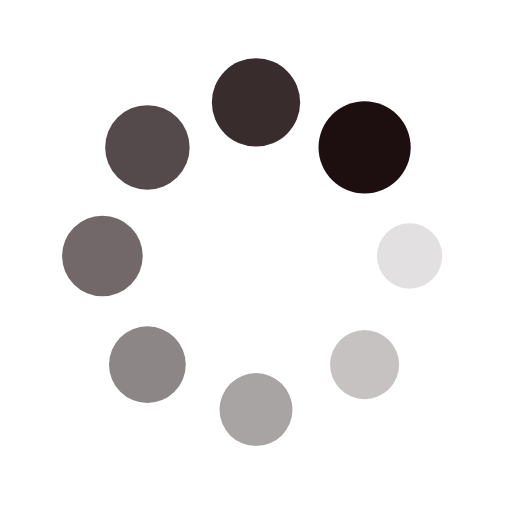
t = 0.00 s
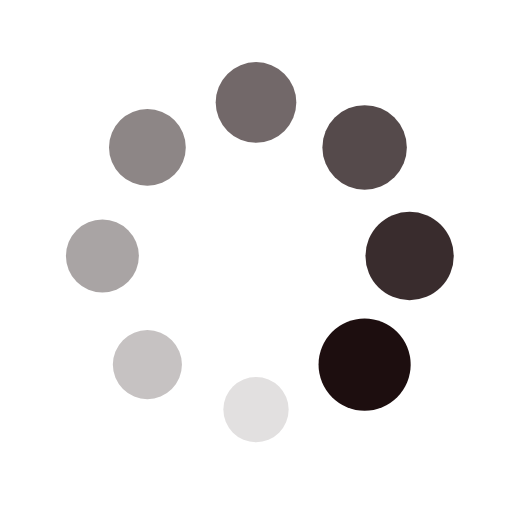
t = 0.25 s
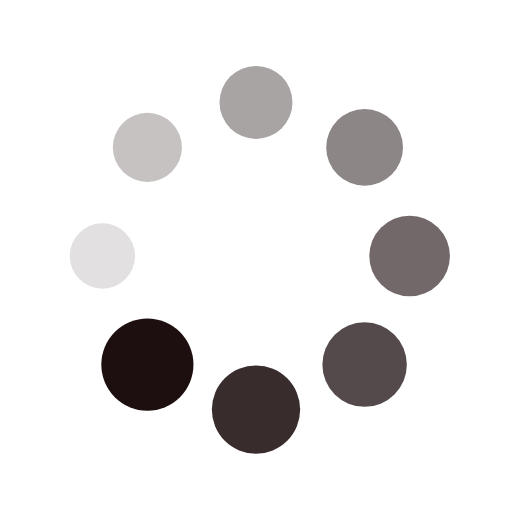
t = 0.50 s
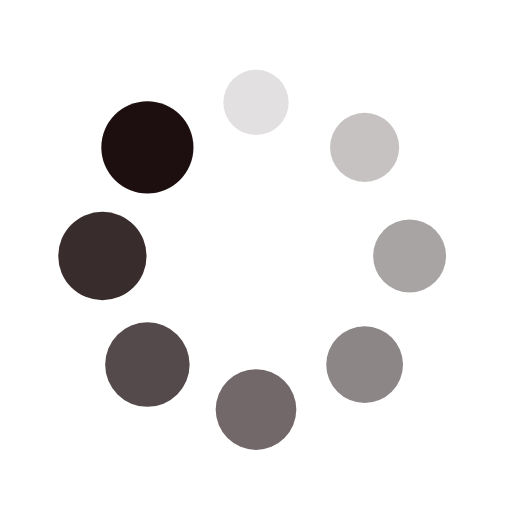
t = 0.75 s

The animated SVG that drew these frames (rendered in a browser with its animation timeline set to each time). Animation: 16 SMIL elements (animate=8,animateTransform=8); one cycle of 1.00 s, repeats indefinitely.

<?xml version="1.0" encoding="utf-8"?>
<svg xmlns="http://www.w3.org/2000/svg" xmlns:xlink="http://www.w3.org/1999/xlink" style="margin: auto; background: none; display: block; shape-rendering: auto;" width="200px" height="200px" viewBox="0 0 100 100" preserveAspectRatio="xMidYMid">
<g transform="translate(80,50)">
<g transform="rotate(0)">
<circle cx="0" cy="0" r="6" fill="#1d0e0f" fill-opacity="1">
  <animateTransform attributeName="transform" type="scale" begin="-0.875s" values="1.5 1.5;1 1" keyTimes="0;1" dur="1s" repeatCount="indefinite"></animateTransform>
  <animate attributeName="fill-opacity" keyTimes="0;1" dur="1s" repeatCount="indefinite" values="1;0" begin="-0.875s"></animate>
</circle>
</g>
</g><g transform="translate(71.21320343559643,71.21320343559643)">
<g transform="rotate(45)">
<circle cx="0" cy="0" r="6" fill="#1d0e0f" fill-opacity="0.875">
  <animateTransform attributeName="transform" type="scale" begin="-0.75s" values="1.5 1.5;1 1" keyTimes="0;1" dur="1s" repeatCount="indefinite"></animateTransform>
  <animate attributeName="fill-opacity" keyTimes="0;1" dur="1s" repeatCount="indefinite" values="1;0" begin="-0.75s"></animate>
</circle>
</g>
</g><g transform="translate(50,80)">
<g transform="rotate(90)">
<circle cx="0" cy="0" r="6" fill="#1d0e0f" fill-opacity="0.75">
  <animateTransform attributeName="transform" type="scale" begin="-0.625s" values="1.5 1.5;1 1" keyTimes="0;1" dur="1s" repeatCount="indefinite"></animateTransform>
  <animate attributeName="fill-opacity" keyTimes="0;1" dur="1s" repeatCount="indefinite" values="1;0" begin="-0.625s"></animate>
</circle>
</g>
</g><g transform="translate(28.786796564403577,71.21320343559643)">
<g transform="rotate(135)">
<circle cx="0" cy="0" r="6" fill="#1d0e0f" fill-opacity="0.625">
  <animateTransform attributeName="transform" type="scale" begin="-0.5s" values="1.5 1.5;1 1" keyTimes="0;1" dur="1s" repeatCount="indefinite"></animateTransform>
  <animate attributeName="fill-opacity" keyTimes="0;1" dur="1s" repeatCount="indefinite" values="1;0" begin="-0.5s"></animate>
</circle>
</g>
</g><g transform="translate(20,50.00000000000001)">
<g transform="rotate(180)">
<circle cx="0" cy="0" r="6" fill="#1d0e0f" fill-opacity="0.5">
  <animateTransform attributeName="transform" type="scale" begin="-0.375s" values="1.5 1.5;1 1" keyTimes="0;1" dur="1s" repeatCount="indefinite"></animateTransform>
  <animate attributeName="fill-opacity" keyTimes="0;1" dur="1s" repeatCount="indefinite" values="1;0" begin="-0.375s"></animate>
</circle>
</g>
</g><g transform="translate(28.78679656440357,28.786796564403577)">
<g transform="rotate(225)">
<circle cx="0" cy="0" r="6" fill="#1d0e0f" fill-opacity="0.375">
  <animateTransform attributeName="transform" type="scale" begin="-0.25s" values="1.5 1.5;1 1" keyTimes="0;1" dur="1s" repeatCount="indefinite"></animateTransform>
  <animate attributeName="fill-opacity" keyTimes="0;1" dur="1s" repeatCount="indefinite" values="1;0" begin="-0.25s"></animate>
</circle>
</g>
</g><g transform="translate(49.99999999999999,20)">
<g transform="rotate(270)">
<circle cx="0" cy="0" r="6" fill="#1d0e0f" fill-opacity="0.25">
  <animateTransform attributeName="transform" type="scale" begin="-0.125s" values="1.5 1.5;1 1" keyTimes="0;1" dur="1s" repeatCount="indefinite"></animateTransform>
  <animate attributeName="fill-opacity" keyTimes="0;1" dur="1s" repeatCount="indefinite" values="1;0" begin="-0.125s"></animate>
</circle>
</g>
</g><g transform="translate(71.21320343559643,28.78679656440357)">
<g transform="rotate(315)">
<circle cx="0" cy="0" r="6" fill="#1d0e0f" fill-opacity="0.125">
  <animateTransform attributeName="transform" type="scale" begin="0s" values="1.5 1.5;1 1" keyTimes="0;1" dur="1s" repeatCount="indefinite"></animateTransform>
  <animate attributeName="fill-opacity" keyTimes="0;1" dur="1s" repeatCount="indefinite" values="1;0" begin="0s"></animate>
</circle>
</g>
</g>
<!-- [ldio] generated by https://loading.io/ --></svg>
